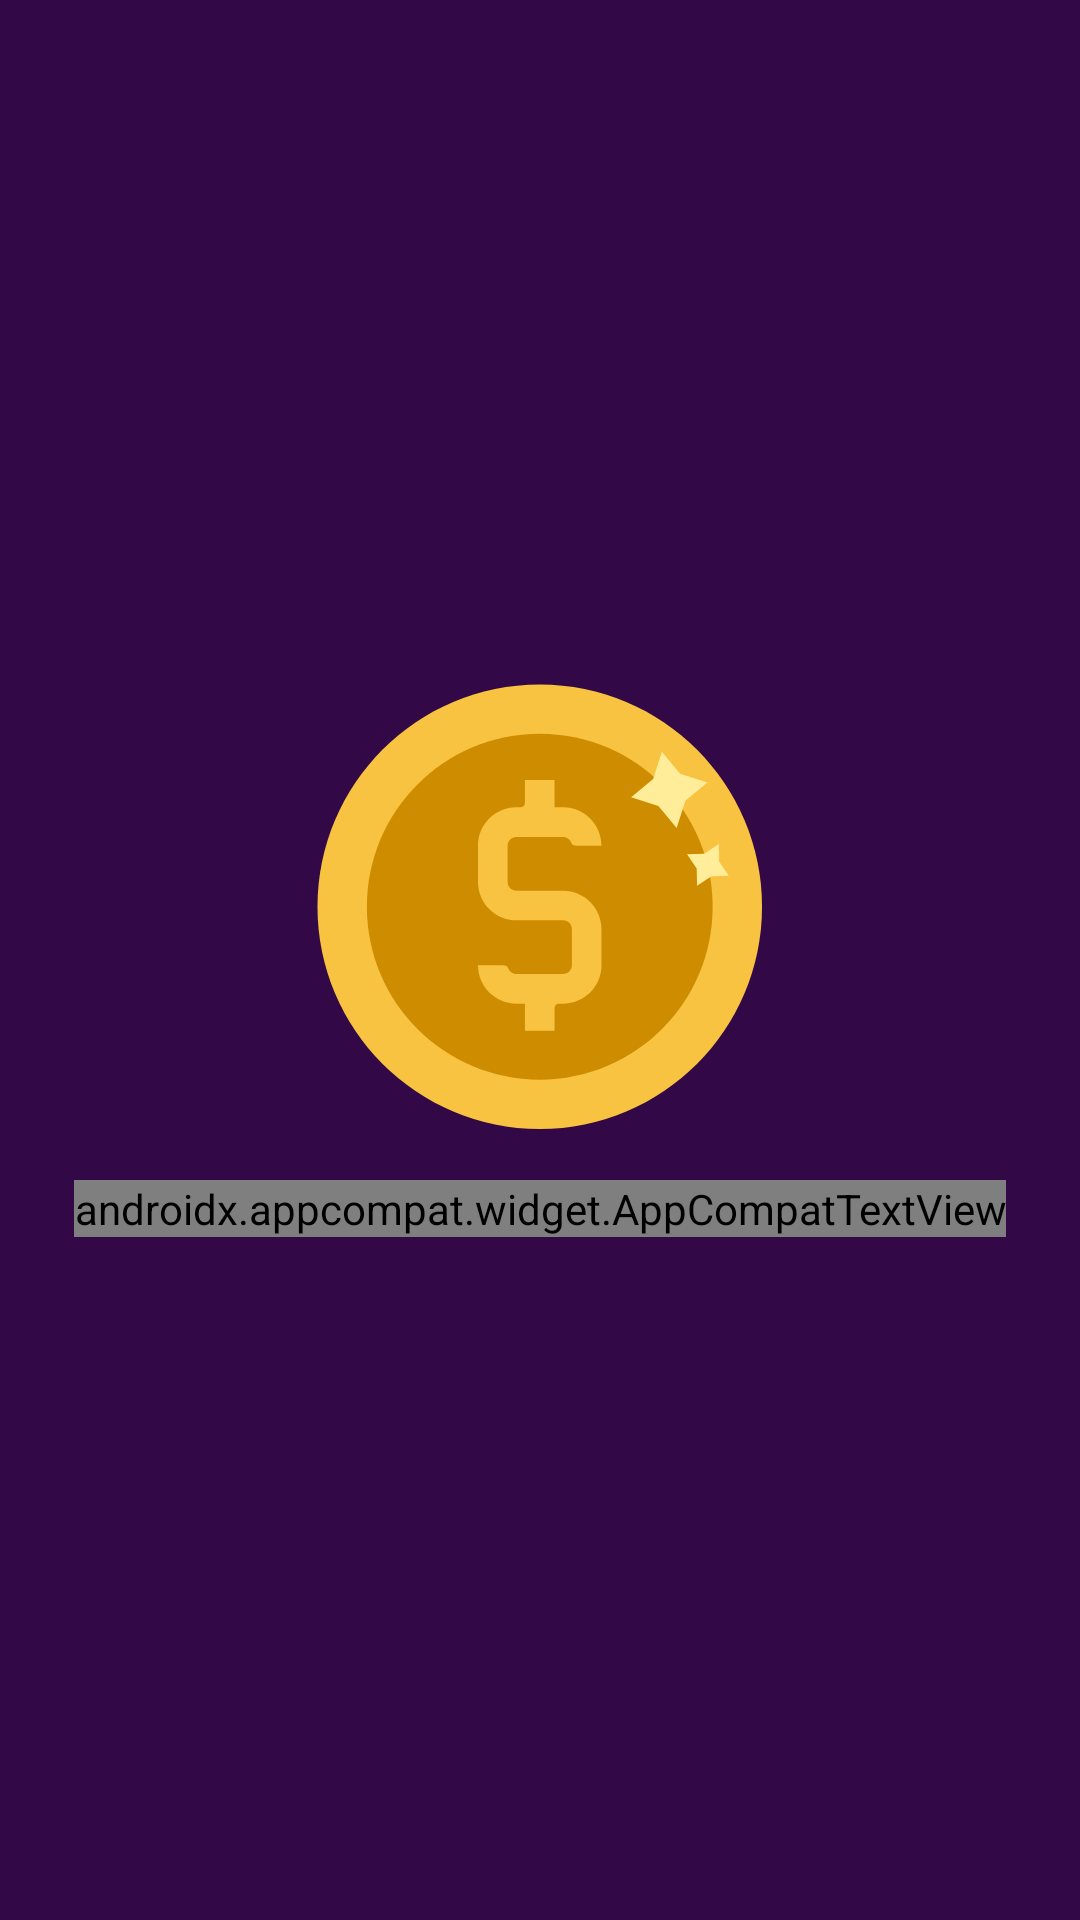

Produce the Android XML layout that renders to this screen, including the resource entries it uses.
<!-- AndroidManifest.xml: activity theme Theme.Design.NoActionBar -->
<!-- res/layout/activity_splash.xml -->
<?xml version="1.0" encoding="utf-8"?>
<LinearLayout xmlns:tools="http://schemas.android.com/tools"
    android:layout_width="match_parent"
    android:layout_height="match_parent"
    xmlns:android="http://schemas.android.com/apk/res/android"
    android:orientation="vertical"
    android:background="@color/color_splash"
    android:gravity="center">

    <ProgressBar
        android:id="@+id/progressBar"
        style="?android:attr/progressBarStyleHorizontal"
        android:layout_width="@dimen/size_icon"
        android:layout_height="0dp"
        android:layout_gravity="center_horizontal"
        android:max="100"
        android:progress="0"
        tools:ignore="Suspicious0dp" />

    <androidx.appcompat.widget.AppCompatImageView
        android:id="@+id/imageView"
        android:layout_width="@dimen/size_icon"
        android:layout_height="@dimen/size_icon"
        android:src="@drawable/ic_coin_dollar"
        android:layout_gravity="center_horizontal" />

    <androidx.appcompat.widget.AppCompatTextView
        android:id="@+id/textNameApp"
        android:layout_width="wrap_content"
        android:layout_height="wrap_content"
        android:text="@string/text_app_name"
        android:textColor="@color/profile_title"
        android:fontFamily="@font/opensans_semibold"
        android:textSize="@dimen/size_title_splash"
        android:layout_gravity="center_horizontal"
        android:layout_marginTop="@dimen/normal_margin"/>
</LinearLayout>
<!-- resources referenced by this layout -->
<resources>
  <color name="color_splash">#330847</color>
  <color name="profile_title">#FAFAFA</color>
  <dimen name="normal_margin">16dp</dimen>
  <dimen name="size_icon">150dp</dimen>
  <dimen name="size_title_splash">30sp</dimen>
  <!-- drawable ic_coin_dollar: vector/xml drawable (drawable, 2614 chars, omitted) -->
  <string name="text_app_name">GameClick</string>
</resources>
